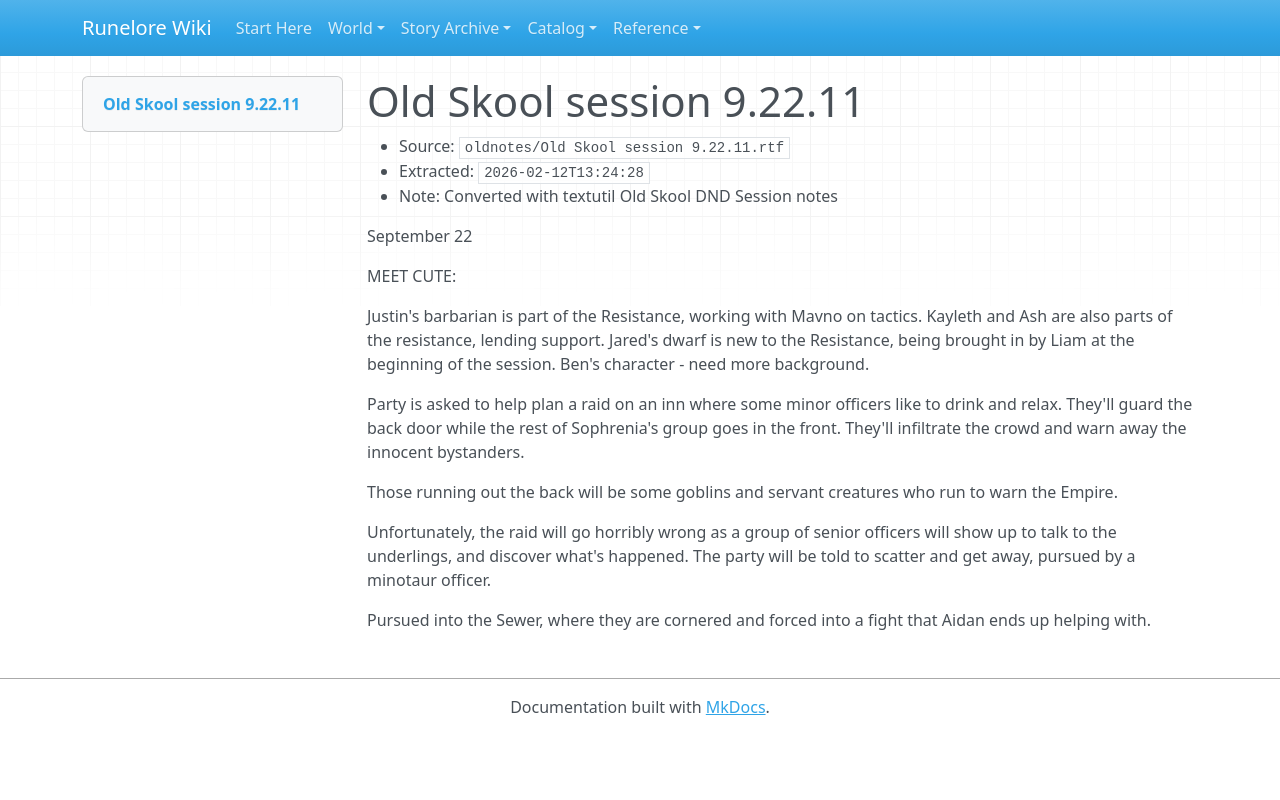

repository: chuff80/runednd · page: raw/oldnotes/Old Skool session 9.22.11.rtf/index.html · generator: mkdocs

# Old Skool session 9.22.11

- Source: `oldnotes/Old Skool session 9.22.11.rtf`
- Extracted: `2026-02-12T13:24:28`
- Note: Converted with textutil
Old Skool DND Session notes

September 22

MEET CUTE: 

Justin's barbarian is part of the Resistance, working with Mavno on tactics. 
Kayleth and Ash are also parts of the resistance, lending support. 
Jared's dwarf is new to the Resistance, being brought in by Liam at the beginning of the session. 
Ben's character - need more background.

Party is asked to help plan a raid on an inn where some minor officers like to drink and relax. They'll guard the back door while the rest of Sophrenia's group goes in the front. They'll infiltrate the crowd and warn away the innocent bystanders. 

Those running out the back will be some goblins and servant creatures who run to warn the Empire. 

Unfortunately, the raid will go horribly wrong as a group of senior officers will show up to talk to the underlings, and discover what's happened. The party will be told to scatter and get away, pursued by a minotaur officer.

Pursued into the Sewer, where they are cornered and forced into a fight that Aidan ends up helping with.
